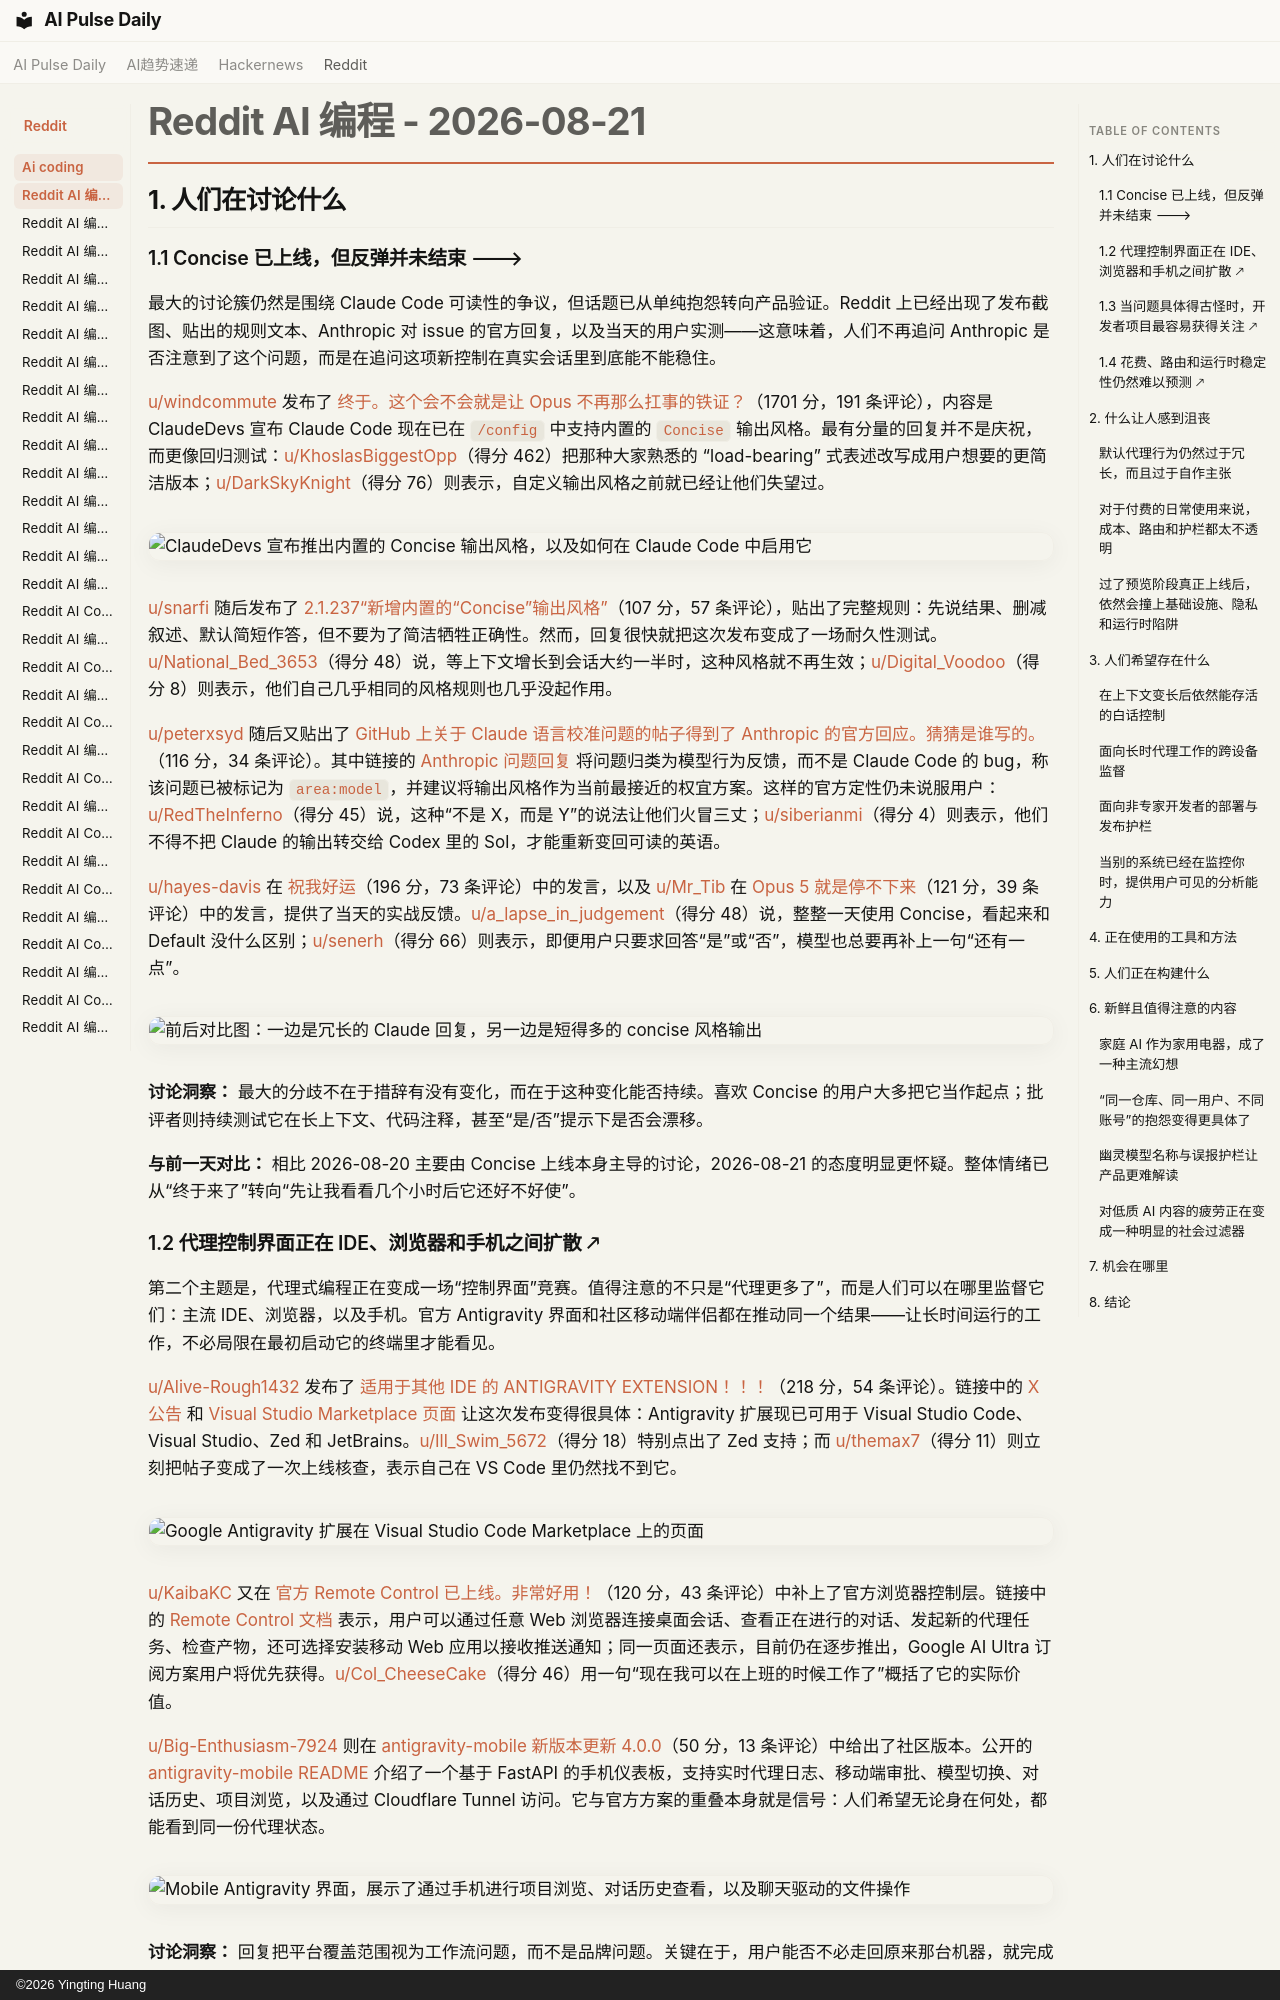

repository: vibewatch/vibewatch.github.io · page: reddit/ai-coding/2026-08-21.zh/index.html · generator: mkdocs · copyright: ©2026 Yingting Huang

# Reddit AI 编程 - 2026-08-21

## 1. 人们在讨论什么

### 1.1 Concise 已上线，但反弹并未结束 🡒

最大的讨论簇仍然是围绕 Claude Code 可读性的争议，但话题已从单纯抱怨转向产品验证。Reddit 上已经出现了发布截图、贴出的规则文本、Anthropic 对 issue 的官方回复，以及当天的用户实测——这意味着，人们不再追问 Anthropic 是否注意到了这个问题，而是在追问这项新控制在真实会话里到底能不能稳住。

[u/windcommute](https://www.reddit.com/user/windcommute) 发布了 [终于。这个会不会就是让 Opus 不再那么扛事的铁证？](https://www.reddit.com/r/ClaudeCode/comments/1vt6gf8/finally_could_this_be_the_smoking_gun_that_makes/)（1701 分，191 条评论），内容是 ClaudeDevs 宣布 Claude Code 现在已在 `/config` 中支持内置的 `Concise` 输出风格。最有分量的回复并不是庆祝，而更像回归测试：[u/KhoslasBiggestOpp](https://www.reddit.com/user/KhoslasBiggestOpp)（得分 462）把那种大家熟悉的 “load-bearing” 式表述改写成用户想要的更简洁版本；[u/DarkSkyKnight](https://www.reddit.com/user/DarkSkyKnight)（得分 76）则表示，自定义输出风格之前就已经让他们失望过。

![ClaudeDevs 宣布推出内置的 Concise 输出风格，以及如何在 Claude Code 中启用它](https://i.redd.it/2gt7o7xqufkh1.jpeg)

[u/snarfi](https://www.reddit.com/user/snarfi) 随后发布了 [2.1.237“新增内置的“Concise”输出风格”](https://www.reddit.com/r/ClaudeCode/comments/1vtbh35/21237_added_a_builtin_concise_output_style/)（107 分，57 条评论），贴出了完整规则：先说结果、删减叙述、默认简短作答，但不要为了简洁牺牲正确性。然而，回复很快就把这次发布变成了一场耐久性测试。[u/National_Bed_3653](https://www.reddit.com/user/National_Bed_3653)（得分 48）说，等上下文增长到会话大约一半时，这种风格就不再生效；[u/Digital_Voodoo](https://www.reddit.com/user/Digital_Voodoo)（得分 8）则表示，他们自己几乎相同的风格规则也几乎没起作用。

[u/peterxsyd](https://www.reddit.com/user/peterxsyd) 随后又贴出了 [GitHub 上关于 Claude 语言校准问题的帖子得到了 Anthropic 的官方回应。猜猜是谁写的。](https://www.reddit.com/r/ClaudeCode/comments/1vtfib0/the_claude_language_calibration_issue_on_github/)（116 分，34 条评论）。其中链接的 [Anthropic 问题回复](https://github.com/anthropics/claude-code/issues/77136#issuecomment-5352256342) 将问题归类为模型行为反馈，而不是 Claude Code 的 bug，称该问题已被标记为 `area:model`，并建议将输出风格作为当前最接近的权宜方案。这样的官方定性仍未说服用户：[u/RedTheInferno](https://www.reddit.com/user/RedTheInferno)（得分 45）说，这种“不是 X，而是 Y”的说法让他们火冒三丈；[u/siberianmi](https://www.reddit.com/user/siberianmi)（得分 4）则表示，他们不得不把 Claude 的输出转交给 Codex 里的 Sol，才能重新变回可读的英语。

[u/hayes-davis](https://www.reddit.com/user/hayes-davis) 在 [祝我好运](https://www.reddit.com/r/ClaudeCode/comments/1vtj15v/wish_me_luck/)（196 分，73 条评论）中的发言，以及 [u/Mr_Tib](https://www.reddit.com/user/Mr_Tib) 在 [Opus 5 就是停不下来](https://www.reddit.com/r/ClaudeCode/comments/1vul87q/opus_5_just_wont_shut_up/)（121 分，39 条评论）中的发言，提供了当天的实战反馈。[u/a_lapse_in_judgement](https://www.reddit.com/user/a_lapse_in_judgement)（得分 48）说，整整一天使用 Concise，看起来和 Default 没什么区别；[u/senerh](https://www.reddit.com/user/senerh)（得分 66）则表示，即便用户只要求回答“是”或“否”，模型也总要再补上一句“还有一点”。

![前后对比图：一边是冗长的 Claude 回复，另一边是短得多的 concise 风格输出](https://preview.redd.it/714wik5vajkh1.png?width=900&format=png&auto=webp&s=c4a012b9e7aa24b3984804fb5e291236fbb83595)

**讨论洞察：** 最大的分歧不在于措辞有没有变化，而在于这种变化能否持续。喜欢 Concise 的用户大多把它当作起点；批评者则持续测试它在长上下文、代码注释，甚至“是/否”提示下是否会漂移。

**与前一天对比：** 相比 2026-08-20 主要由 Concise 上线本身主导的讨论，2026-08-21 的态度明显更怀疑。整体情绪已从“终于来了”转向“先让我看看几个小时后它还好不好使”。
